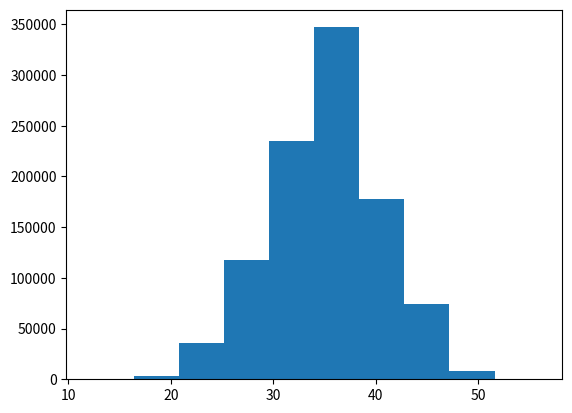

Python code for this plot:
import numpy as np
import matplotlib.pyplot as plt
import time
import random
print("inicio del programa")

#ejemplo1
'''
#Ejemplo de dados en n oportunidaes
#dentro del array, crea una lista en 10 oportunidades con el valor del dado.
rolls=np.array([random.choice([1,2,3,4,5,6]) for i in range(1000000)])
print(len(rolls))
plt.hist(rolls, bins=np.linspace(0.5,6.5,7))
'''
    
#ejemplo 2
'''
Suponga que tiene 10 dados  los lanza. Suma todos los resultados.
Ahora hace eso 10,100, y 1000 veces.
Como los experimentos de probabilidad!

rolls=np.array([random.choice([1,2,3,4,5,6]) for i in range(10)])
print(sum(rolls), rolls) #lanzo el dado 10 veces y sumo los valores.
lanzar10_veces=np.array([sum(np.array([random.choice([1,2,3,4,5,6]) for i in range(10)])) for i in range(10000)])
print(min(lanzar10_veces), max(lanzar10_veces), len(lanzar10_veces))
plt.grid(True)
plt.title("Histogram with 'auto' bins, aprox to normal dist")
plt.hist(lanzar10_veces, bins=91)
'''

#ejemplo 3
	#crear numero aleatorio:
print(np.random.random())
	#crear n numeros aleatorios:
print(np.random.random(4))

	#crear arrays con dimension random( (rows, columns)<-tupla ):
print(np.random.random((4,5)))
	
	#crear valores de la distribucion normal normal(mean, deviation):
print(np.random.normal(0,1, 10))
	#crear arrays de dimension n ( (matrix, rows, colums) ):
print(np.random.normal(0,1, (2,4,6)))

#ejemplo 4, 
	#el mismo que ejemplo 2, rows->numero de dado (1 entre 10), colums->numero de lanzamientos
rolls=np.random.randint(1,7, (10,3))
print(rolls, rolls.shape, np.sum(rolls, axis=1)) #axis para sum, puede ser 0 para colums, o 1 para rows

#ahora si desarrolamos el ejemplo
rolls4=np.random.randint(1,7,(1000000,10))
sumrolls=np.sum(rolls4, axis=1)
plt.hist(sumrolls)


plt.show()















